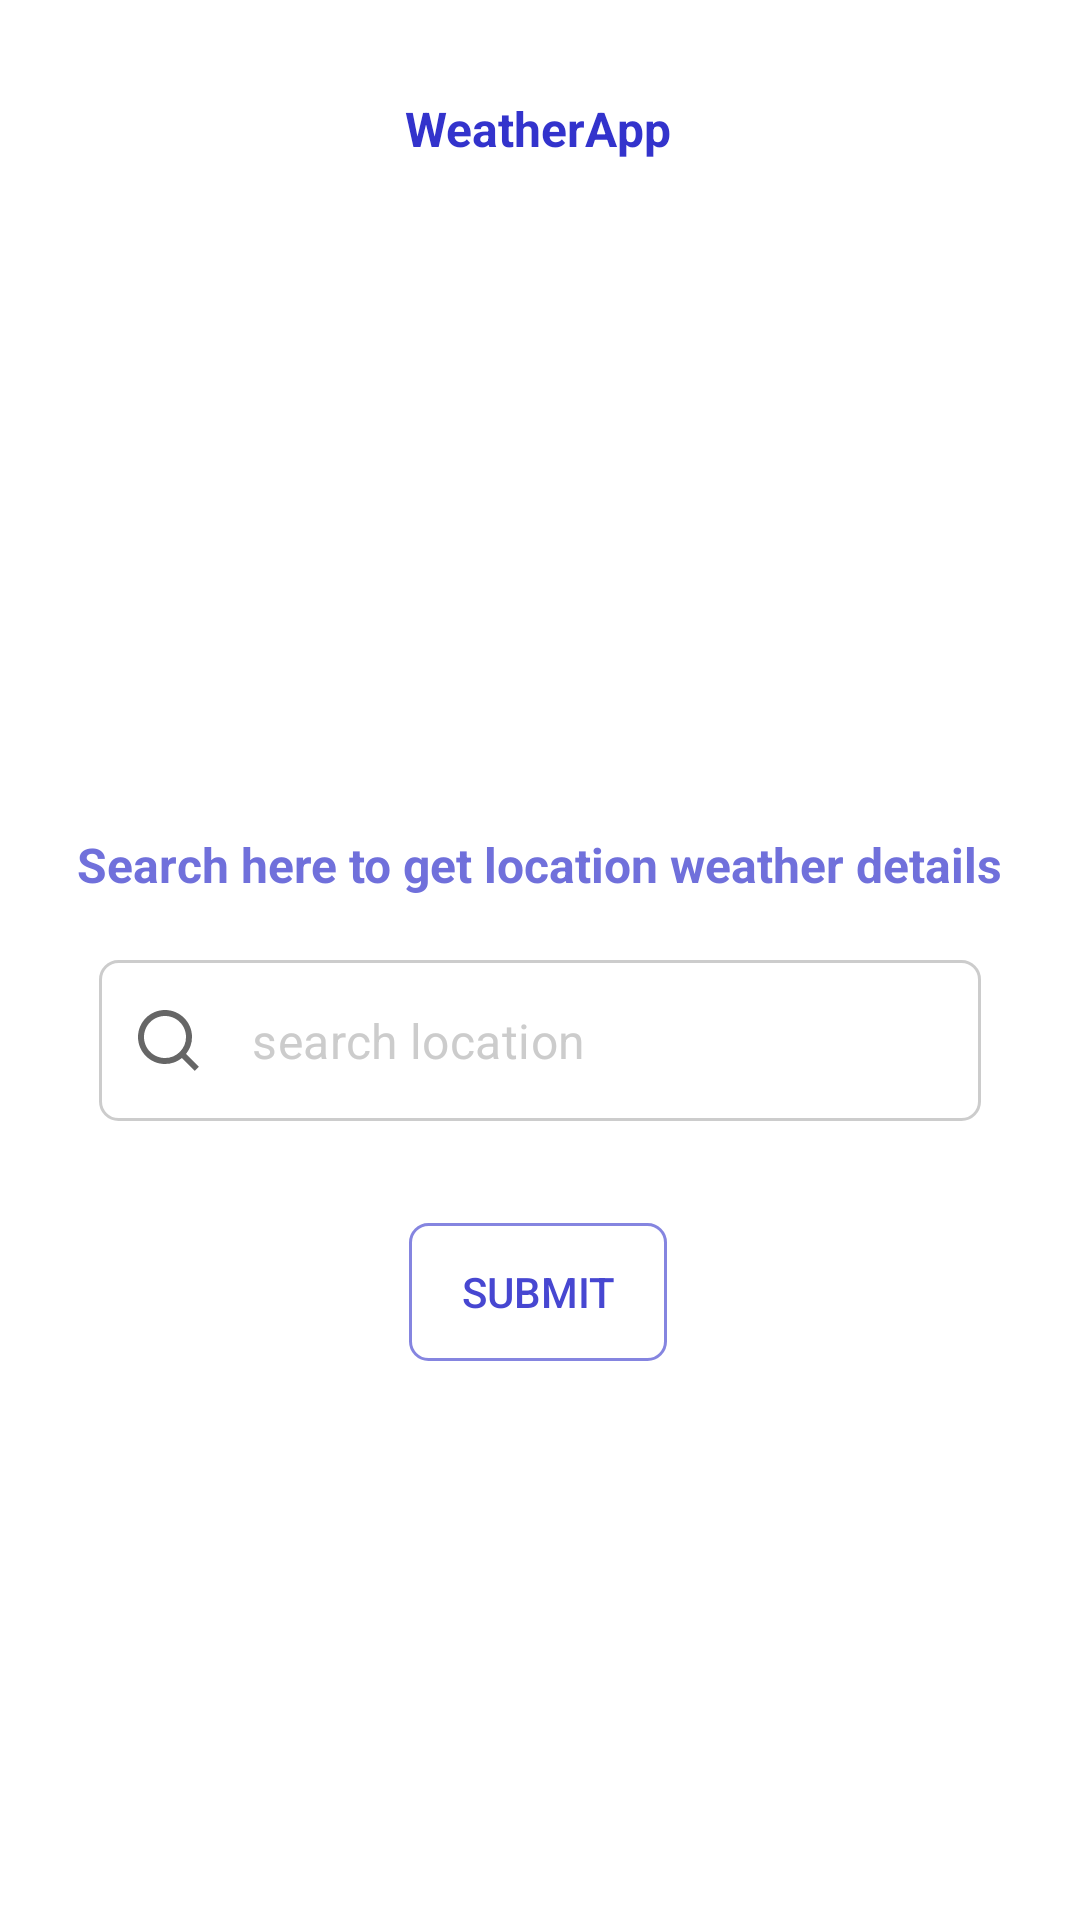

Android layout source for this screen:
<!-- AndroidManifest.xml: application theme Theme.WeatherApp -->
<!-- res/layout/fragment_home.xml -->
<?xml version="1.0" encoding="utf-8"?>
<layout xmlns:android="http://schemas.android.com/apk/res/android"
    xmlns:app="http://schemas.android.com/apk/res-auto"
    xmlns:tools="http://schemas.android.com/tools">

    <androidx.constraintlayout.widget.ConstraintLayout
        android:layout_width="match_parent"
        android:layout_height="match_parent"
        android:background="@drawable/no_city"
        android:fitsSystemWindows="true"
        tools:context=".presentation.MainActivity">

        <com.google.android.material.textfield.TextInputLayout
            android:id="@+id/searchView"
            style="@style/Widget.MaterialComponents.TextInputLayout.OutlinedBox"
            android:layout_width="0dp"
            android:layout_height="wrap_content"
            app:hintAnimationEnabled="false"
            app:hintEnabled="false"
            app:endIconMode="custom"
            app:startIconDrawable="@drawable/ic_search"
            app:layout_constraintBottom_toBottomOf="parent"
            app:layout_constraintEnd_toEndOf="parent"
            app:layout_constraintHorizontal_bias="0.5"
            app:layout_constraintStart_toStartOf="parent"
            android:layout_marginLeft="32dp"
            android:layout_marginRight="32dp"
            app:layout_constraintTop_toBottomOf="@+id/textView2">

            <com.google.android.material.textfield.TextInputEditText
                android:id="@+id/etSearch"
                android:layout_width="match_parent"
                android:layout_height="wrap_content"

                android:background="@drawable/edt_state"
                android:hint="@string/search_hint"
                android:textColor="@color/black"
                android:textColorHint="@color/iconColor"
                android:textCursorDrawable="@drawable/color_cursor" />
        </com.google.android.material.textfield.TextInputLayout>

        <androidx.appcompat.widget.AppCompatButton
            android:id="@+id/btn_submit"
            android:layout_width="wrap_content"
            android:layout_height="wrap_content"
            android:layout_marginTop="32dp"
            android:background="@drawable/edt_state_selected"
            android:text="@string/button_text"
            android:enabled="false"
            android:textColor="@color/colorPrimaryVariant"
            app:layout_constraintEnd_toEndOf="parent"
            app:layout_constraintHorizontal_bias="0.498"
            app:layout_constraintStart_toStartOf="parent"
            app:layout_constraintTop_toBottomOf="@+id/searchView" />

        <ProgressBar
            android:id="@+id/progress_circular"
            android:layout_width="wrap_content"
            android:layout_height="wrap_content"
            android:layout_marginTop="32dp"
            android:visibility="gone"
            app:layout_constraintEnd_toEndOf="parent"
            app:layout_constraintHorizontal_bias="0.498"
            app:layout_constraintStart_toStartOf="parent"
            app:layout_constraintTop_toBottomOf="@+id/searchView" />

        <com.google.android.material.textview.MaterialTextView
            android:id="@+id/textView"
            style="@style/PrimaryText"
            android:layout_width="wrap_content"
            android:layout_height="wrap_content"
            android:layout_marginBottom="20dp"
            android:text="@string/instruction_text"
            android:textColor="@color/colorSecondary"
            app:layout_constraintBottom_toTopOf="@+id/searchView"
            app:layout_constraintEnd_toEndOf="parent"
            app:layout_constraintHorizontal_bias="0.498"
            app:layout_constraintStart_toStartOf="parent" />

        <com.google.android.material.textview.MaterialTextView
            android:id="@+id/textView2"
            style="@style/PrimaryText"
            android:layout_width="wrap_content"
            android:layout_height="wrap_content"
            android:layout_marginTop="32dp"
            android:layout_marginBottom="23dp"
            android:text="@string/app_name"
            app:layout_constraintEnd_toEndOf="parent"
            app:layout_constraintHorizontal_bias="0.498"
            app:layout_constraintStart_toStartOf="parent"
            app:layout_constraintTop_toTopOf="parent" />


    </androidx.constraintlayout.widget.ConstraintLayout>

</layout>
<!-- resources referenced by this layout -->
<resources>
  <color name="black">#000000</color>
  <color name="colorPrimaryVariant">#4747d1</color>
  <color name="colorSecondary">#7070db</color>
  <color name="iconColor">#cccccc</color>
  <!-- drawable edt_state (drawable) -->
  <?xml version="1.0" encoding="utf-8"?>
  <selector xmlns:android="http://schemas.android.com/apk/res/android">
      <item android:drawable="@drawable/edt_state_selected" android:state_focused="true" />
      <item android:drawable="@drawable/edt_state_normal" android:state_focused="false" />
  </selector>
  <!-- drawable edt_state_selected (drawable) -->
  <layer-list xmlns:android="http://schemas.android.com/apk/res/android">
      <item
          android:bottom="1dp"
          android:left="1dp"
          android:right="1dp"
          android:top="1dp">
          <shape android:shape="rectangle">
              <corners android:radius="6dp" />
  
              <stroke
                  android:width="1dp"
                  android:color="@color/colorSecondaryVariant" />
  
              <solid android:color="#FFFFFFFF" />
  
          </shape>
      </item>
  </layer-list>
  <!-- drawable ic_search (drawable) -->
  <vector xmlns:android="http://schemas.android.com/apk/res/android"
      android:width="24dp"
      android:height="24dp"
      android:viewportWidth="24"
      android:viewportHeight="24">
    <path
        android:fillColor="@color/iconColor"
        android:pathData="M18.031,16.617l4.283,4.282 -1.415,1.415 -4.282,-4.283A8.96,8.96 0,0 1,11 20c-4.968,0 -9,-4.032 -9,-9s4.032,-9 9,-9 9,4.032 9,9a8.96,8.96 0,0 1,-1.969 5.617zM16.025,15.875A6.977,6.977 0,0 0,18 11c0,-3.868 -3.133,-7 -7,-7 -3.868,0 -7,3.132 -7,7 0,3.867 3.132,7 7,7a6.977,6.977 0,0 0,4.875 -1.975l0.15,-0.15z"/>
  </vector>
  <string name="app_name">WeatherApp</string>
  <string name="button_text">Submit</string>
  <string name="instruction_text">Search here to get location weather details</string>
  <string name="search_hint">search location</string>
  <style name="PrimaryText" parent="Widget.MaterialComponents.TextView">
          <item name="android:textColor">@color/colorPrimary</item>
          <item name="android:textStyle">bold</item>
          <item name="android:textSize">16dp</item>
      </style>
  <style name="Theme.WeatherApp" parent="Theme.MaterialComponents.DayNight.DarkActionBar">
          
          <item name="colorPrimary">@color/colorPrimary</item>
          <item name="colorPrimaryVariant">@color/colorPrimaryVariant</item>
          <item name="colorOnPrimary">@color/colorOnPrimary</item>
          
          <item name="colorSecondary">@color/colorSecondary</item>
          <item name="android:windowBackground">@color/white</item>
          <item name="colorSecondaryVariant">@color/colorSecondaryVariant</item>
          <item name="colorOnSecondary">@color/colorSecondary</item>
          <item name="android:textColorPrimary">@color/black</item>
          <item name="android:textColorSecondary">@color/colorPrimary</item>
  
          
          <item name="android:statusBarColor" tools:targetApi="l">?attr/colorPrimaryVariant</item>
          
      </style>
  <!-- drawable edt_state_normal (drawable) -->
  <layer-list xmlns:android="http://schemas.android.com/apk/res/android">
      <item
          android:bottom="1dp"
          android:left="1dp"
          android:right="1dp"
          android:top="1dp">
          <shape android:shape="rectangle">
              <corners android:radius="6dp" />
  
              <stroke
                  android:width="1dp"
                  android:color="@color/iconColor" />
  
              <solid android:color="#FFFFFFFF" />
  
          </shape>
      </item>
  </layer-list>
  <color name="colorSecondaryVariant"> #8585e0</color>
  <color name="colorPrimary">#3333cc</color>
  <color name="colorOnPrimary">#5c5cd6</color>
  <color name="white">#FFFFFFFF</color>
</resources>
